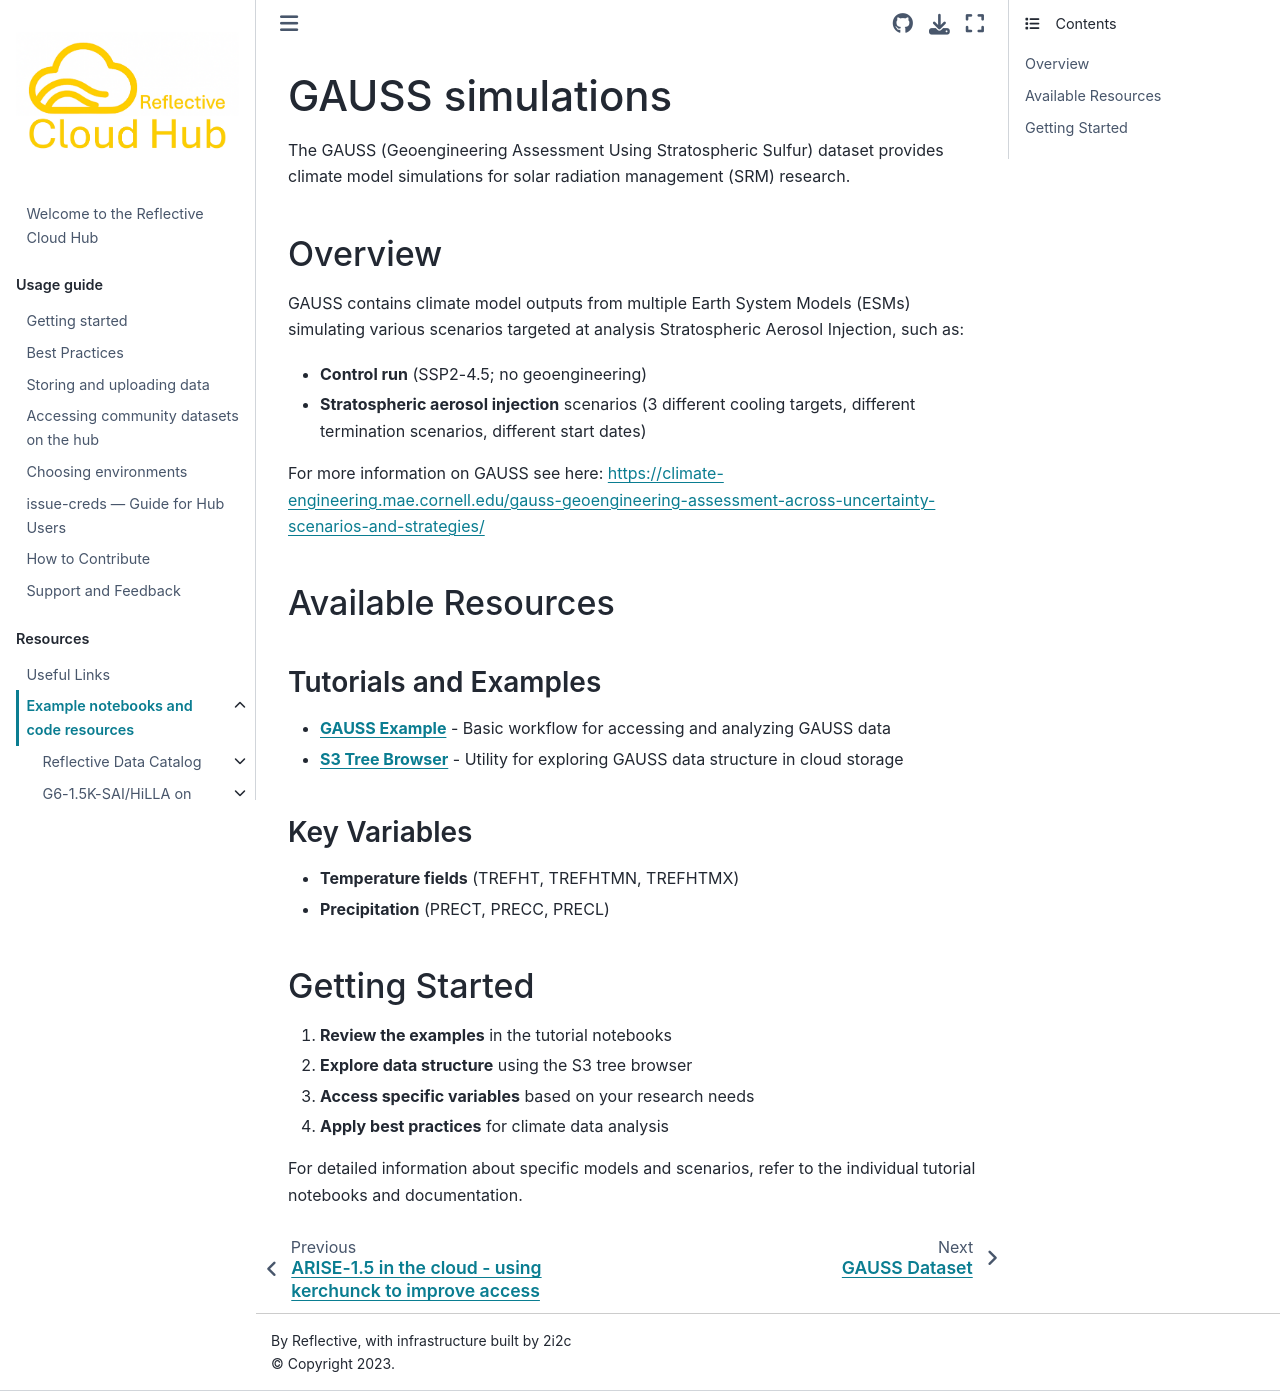

repository: ReflectiveCloud/Book · page: Resources/GAUSS/GAUSS_intro.html · generator: jekyll

# GAUSS simulations

The GAUSS (Geoengineering Assessment Using Stratospheric Sulfur) dataset provides climate model simulations for solar radiation management (SRM) research.

## Overview

GAUSS contains climate model outputs from multiple Earth System Models (ESMs) simulating various scenarios targeted at analysis Stratospheric Aerosol Injection, such as:

- **Control run** (SSP2-4.5; no geoengineering)
- **Stratospheric aerosol injection** scenarios (3 different cooling targets, different termination scenarios, different start dates)

For more information on GAUSS see here: https://climate-engineering.mae.cornell.edu/gauss-geoengineering-assessment-across-uncertainty-scenarios-and-strategies/

## Available Resources

### Tutorials and Examples

- **[GAUSS Example](GAUSS_example.ipynb)** - Basic workflow for accessing and analyzing GAUSS data
- **[S3 Tree Browser](s3tree.md)** - Utility for exploring GAUSS data structure in cloud storage

### Key Variables

- **Temperature fields** (TREFHT, TREFHTMN, TREFHTMX)
- **Precipitation** (PRECT, PRECC, PRECL)

## Getting Started

1. **Review the examples** in the tutorial notebooks
2. **Explore data structure** using the S3 tree browser
3. **Access specific variables** based on your research needs
4. **Apply best practices** for climate data analysis

For detailed information about specific models and scenarios, refer to the individual tutorial notebooks and documentation.
